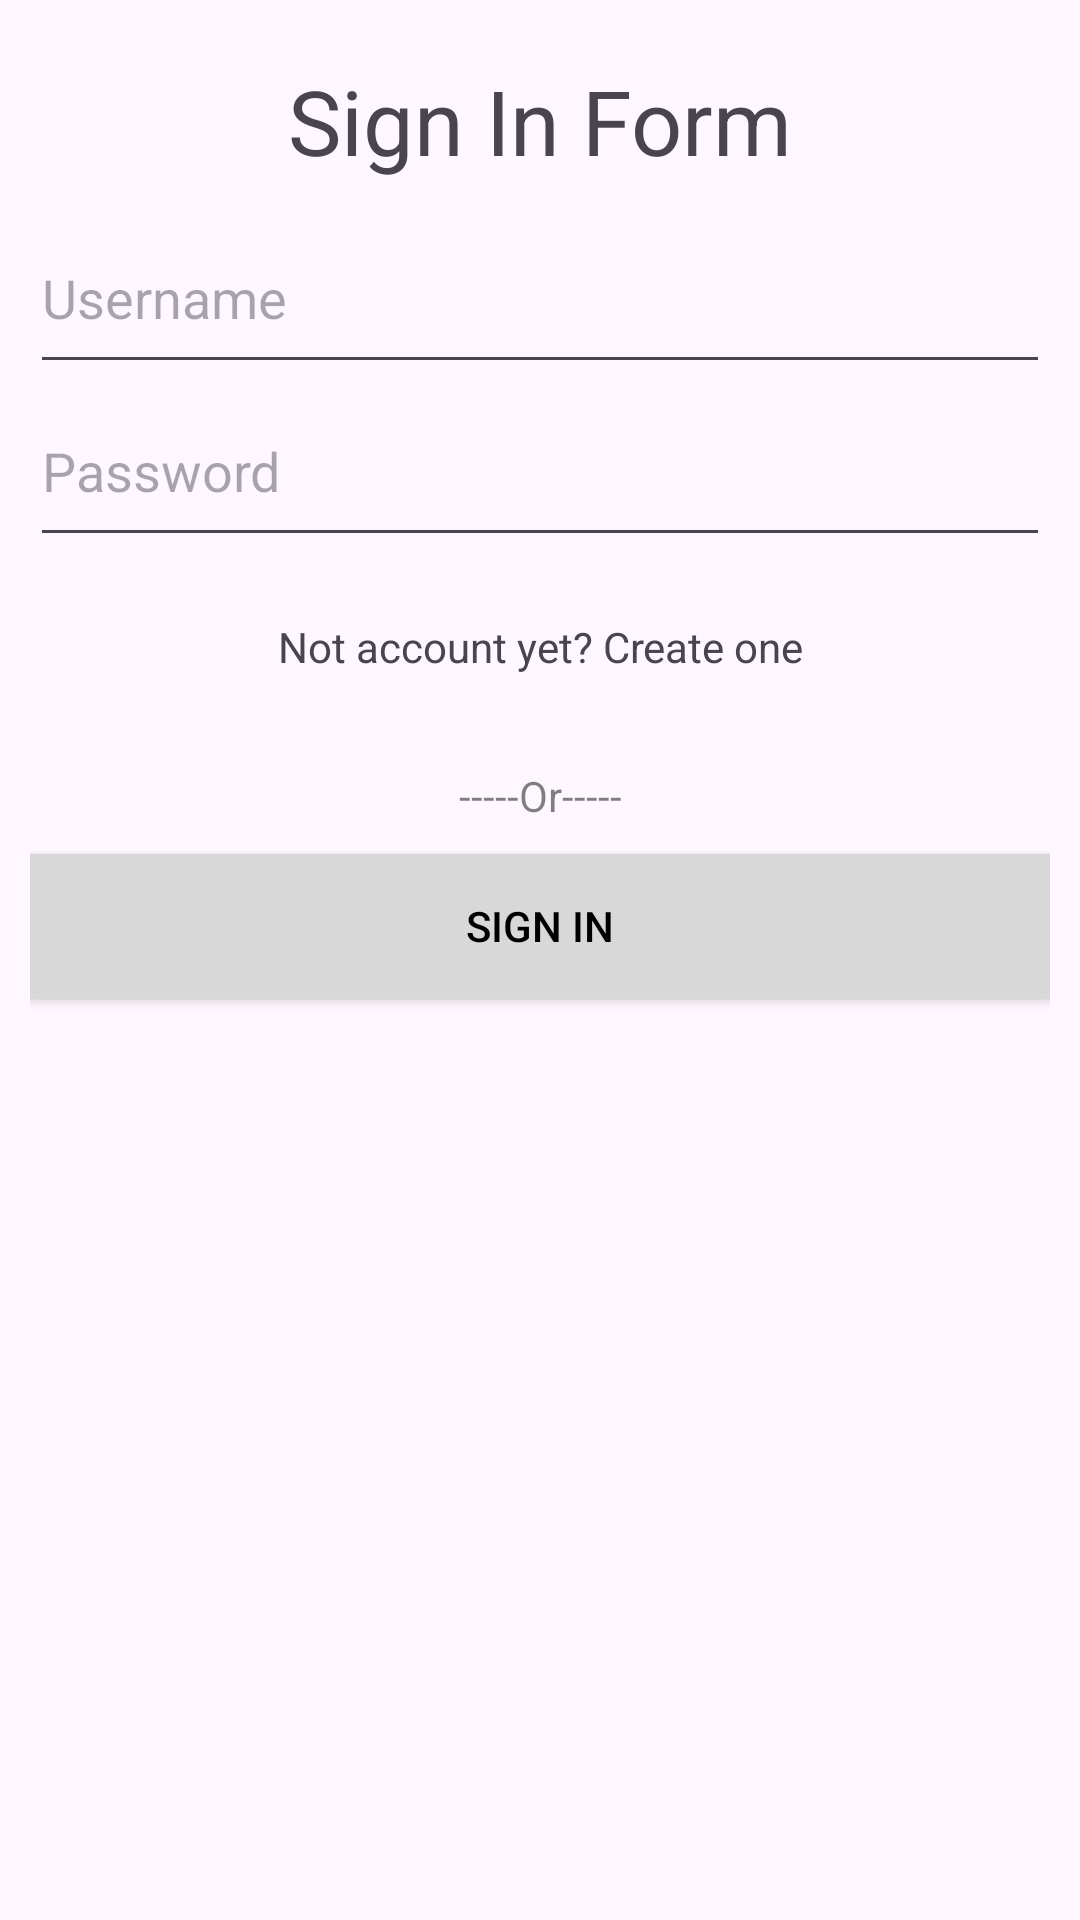

Layout XML and referenced resources for this Android screen:
<!-- AndroidManifest.xml: application theme Theme.Lab2Hub -->
<!-- res/layout/lab2_switch_screens_signin.xml -->
<?xml version="1.0" encoding="utf-8"?>
<RelativeLayout xmlns:android="http://schemas.android.com/apk/res/android"
    xmlns:app="http://schemas.android.com/apk/res-auto"
    xmlns:tools="http://schemas.android.com/tools"
    android:layout_width="match_parent"
    android:layout_height="match_parent"
    tools:context=".MainActivity"
    android:padding="10dp"
    >

    <TextView
        android:id="@+id/title"
        android:layout_width="match_parent"
        android:layout_height="wrap_content"
        android:text="Sign In Form"
        android:gravity="center"
        android:textSize="30dp"
        android:padding="10dp" />

    <EditText
        android:id="@+id/etUsername"
        android:layout_width="match_parent"
        android:layout_height="wrap_content"
        android:autofillHints="username"
        android:inputType="textAutoComplete"
        android:hint="Username"
        android:textColor="#80000000"
        android:paddingVertical="50px"
        android:layout_below="@+id/title"
        />

    <EditText
        android:id="@+id/etPassword"
        android:layout_width="match_parent"
        android:layout_height="wrap_content"
        android:autofillHints="password"
        android:inputType="textPassword"
        android:hint="Password"
        android:textColor="#80000000"
        android:paddingVertical="50px"
        android:layout_below="@+id/etUsername" />

    <TextView
        android:id="@+id/tvLoginForm"
        android:layout_width="match_parent"
        android:layout_height="60dp"
        android:layout_below="@id/etPassword"
        android:clickable="true"
        android:gravity="center"
        android:padding="10dp"
        android:text="Not account yet? Create one" />

    <TextView
        android:id="@+id/text"
        android:layout_width="match_parent"
        android:layout_height="wrap_content"
        android:text="-----Or-----"
        android:gravity="center"
        android:padding="10dp"
        android:textColor="#7E000000"
        android:layout_below="@id/tvLoginForm"/>

    <Button
        android:id="@+id/buttonSignUp"
        android:layout_width="match_parent"
        android:layout_height="wrap_content"
        android:layout_below="@id/text"
        android:background="#D8D8D8"
        android:text="SIGN IN"
        android:textColor="@color/black"
        android:textColorHighlight="@color/black"
        android:textColorLink="@color/black" />

</RelativeLayout>
<!-- resources referenced by this layout -->
<resources>
  <style name="Theme.Lab2Hub" parent="Base.Theme.Lab2Hub" />
  <style name="Base.Theme.Lab2Hub" parent="Theme.Material3.DayNight.NoActionBar">
          
          
      </style>
  <!-- not gathered from this repository: default colours our renderer supplied (Android Studio template values) -->
  <color name="black">#FF000000</color>
</resources>
